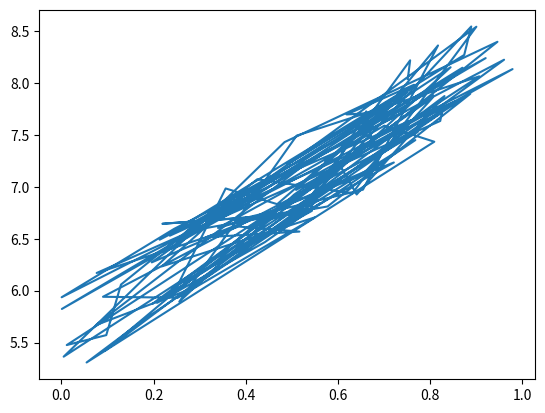

The matplotlib source for this figure:
import numpy as np
import matplotlib.pyplot as plt

X = np.random.rand(100,1)

Y = 5 + 3 * X + np.random.rand(100,1)

plt.plot(X,Y)
plt.show()